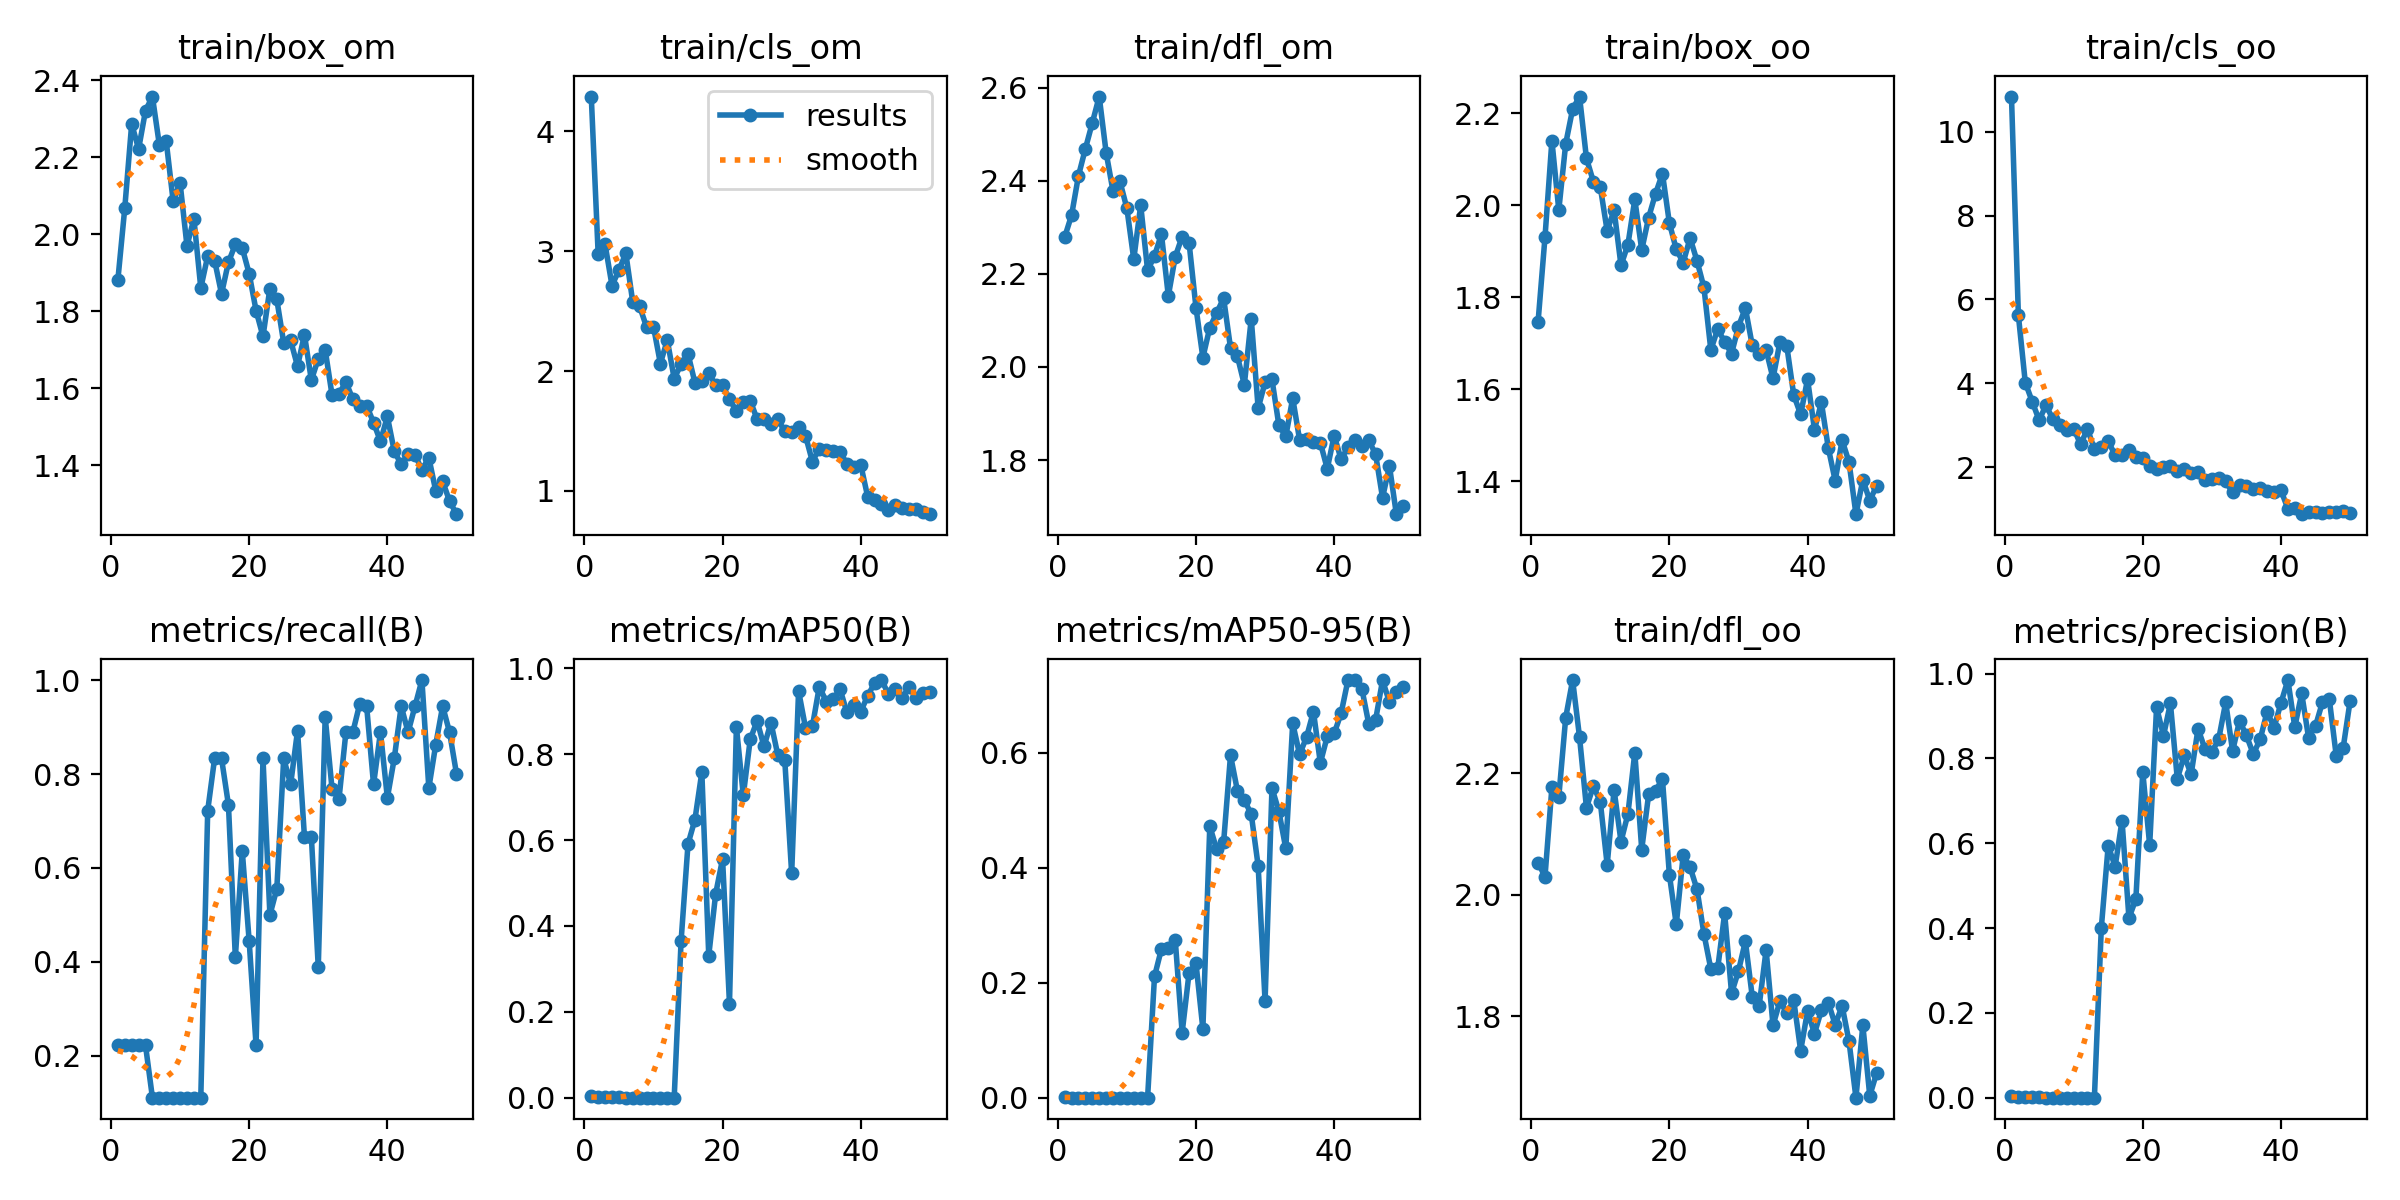

Source data for this figure (header and first rows):
epoch, train/box_om, train/cls_om, train/dfl_om, train/box_oo, train/cls_oo, train/dfl_oo, metrics/precision(B), metrics/recall(B), metrics/mAP50(B), metrics/mAP50-95(B), val/box_om, val/cls_om, val/dfl_om, val/box_oo, val/cls_oo, val/dfl_oo, lr/pg0, lr/pg1, lr/pg2
1, 1.881, 4.29, 2.279, 1.746, 10.84, 2.053, 0.00325, 0.2222, 0.00339, 0.00158, 1.553, 3.392, 1.802, 1.648, 14.83, 1.881, 0.00024, 0.00024, 0.00024
2, 2.068, 2.973, 2.326, 1.93, 5.62, 2.03, 0.00182, 0.2222, 0.00115, 0.00016, 3.083, 7211, 135.1, 4.419, 1901, 45.45, 0.0004901, 0.0004901, 0.0004901
3, 2.287, 3.057, 2.411, 2.14, 4.016, 2.177, 0.00182, 0.2222, 0.00115, 0.00016, 3.346, 1.4638e+06, 675.7, 5.099, 2.0832e+06, 8902, 0.0007299, 0.0007299, 0.0007299
4, 2.222, 2.713, 2.469, 1.989, 3.563, 2.161, 0.00182, 0.2222, 0.00115, 0.00016, 3.134, 5.7887e+05, 456.1, 3.976, 5.1484e+05, 857.1, 0.0009594, 0.0009594, 0.0009594
5, 2.321, 2.842, 2.525, 2.134, 3.122, 2.291, 0.00182, 0.2222, 0.00115, 0.00016, 3.055, 1.0144e+05, 82.62, 6.03, 6.1663e+05, 967.3, 0.001179, 0.001179, 0.001179
6, 2.358, 2.983, 2.581, 2.209, 3.477, 2.353, 0.00037, 0.1111, 0.00021, 8e-05, 3.567, 3.7394e+08, 2.0559e+05, 4.248, 4.6068e+07, 1.092e+05, 0.001388, 0.001388, 0.001388
7, 2.233, 2.577, 2.461, 2.236, 3.139, 2.259, 0.00037, 0.1111, 0.00021, 8e-05, 2.9, 5.5721e+06, 3095, 3.586, 4.0656e+06, 2576, 0.001586, 0.001586, 0.001586
8, 2.241, 2.539, 2.377, 2.102, 3.017, 2.143, 0.00037, 0.1111, 0.00021, 8e-05, 4.83, 1.3082e+05, 4248, 5.16, 1.4174e+06, 2192, 0.001723, 0.001723, 0.001723
9, 2.086, 2.367, 2.399, 2.051, 2.895, 2.179, 0.00037, 0.1111, 0.00021, 8e-05, 4.338, 11487, 46.3, 4.527, 656.9, 18.74, 0.001723, 0.001723, 0.001723
10, 2.134, 2.371, 2.341, 2.04, 2.919, 2.153, 0.00037, 0.1111, 0.00021, 8e-05, 5.039, 8689, 33.6, 5.733, 1110, 33.55, 0.001683, 0.001683, 0.001683
11, 1.97, 2.063, 2.231, 1.944, 2.547, 2.049, 0.00042, 0.1111, 0.00022, 7e-05, 4.143, 11179, 19.47, 4.272, 7917, 14.77, 0.001644, 0.001644, 0.001644
12, 2.041, 2.259, 2.348, 1.989, 2.91, 2.172, 0.00042, 0.1111, 0.00022, 7e-05, 3.073, 3419, 9.588, 5.129, 3378, 18.35, 0.001604, 0.001604, 0.001604
13, 1.86, 1.937, 2.208, 1.869, 2.432, 2.087, 0.00037, 0.1111, 0.00021, 8e-05, 3.767, 103, 4.195, 4.036, 67.15, 4.079, 0.001564, 0.001564, 0.001564
14, 1.944, 2.057, 2.238, 1.914, 2.486, 2.133, 0.4006, 0.7222, 0.3656, 0.2108, 1.492, 19.71, 2.139, 1.639, 26.73, 2.01, 0.001525, 0.001525, 0.001525
15, 1.932, 2.143, 2.286, 2.012, 2.62, 2.234, 0.5947, 0.8333, 0.591, 0.2584, 1.414, 11.1, 2.067, 1.747, 16.02, 2.191, 0.001485, 0.001485, 0.001485
16, 1.845, 1.903, 2.153, 1.903, 2.285, 2.075, 0.5451, 0.8333, 0.6476, 0.2597, 1.382, 5.412, 1.928, 1.975, 6.207, 2.401, 0.001446, 0.001446, 0.001446
17, 1.927, 1.918, 2.237, 1.973, 2.29, 2.165, 0.6537, 0.7346, 0.7581, 0.2745, 1.416, 2.976, 1.835, 1.623, 4.846, 2.071, 0.001406, 0.001406, 0.001406
18, 1.974, 1.983, 2.28, 2.025, 2.403, 2.171, 0.4239, 0.4095, 0.3311, 0.113, 1.878, 4.355, 2.288, 2.052, 3.348, 2.358, 0.001366, 0.001366, 0.001366
19, 1.965, 1.882, 2.267, 2.069, 2.251, 2.19, 0.4683, 0.6366, 0.4747, 0.217, 1.667, 3.009, 2.17, 1.806, 3.401, 2.259, 0.001327, 0.001327, 0.001327
20, 1.898, 1.884, 2.128, 1.961, 2.222, 2.033, 0.7686, 0.4444, 0.5563, 0.234, 1.676, 5.07, 1.935, 1.883, 4.417, 2.15, 0.001287, 0.001287, 0.001287
21, 1.802, 1.764, 2.02, 1.904, 2.026, 1.951, 0.5958, 0.2222, 0.2191, 0.1197, 2.457, 3.504, 2.849, 2.52, 3.768, 2.439, 0.001248, 0.001248, 0.001248
22, 1.735, 1.668, 2.085, 1.875, 1.951, 2.065, 0.9209, 0.8333, 0.8637, 0.4721, 1.27, 2.893, 1.654, 1.478, 2.697, 1.821, 0.001208, 0.001208, 0.001208
23, 1.859, 1.739, 2.116, 1.928, 2, 2.045, 0.8538, 0.5, 0.7042, 0.4317, 1.236, 1.691, 1.65, 1.349, 2.19, 1.655, 0.001168, 0.001168, 0.001168
24, 1.831, 1.754, 2.148, 1.879, 2.026, 2.009, 0.93, 0.5556, 0.8343, 0.4437, 1.55, 1.793, 1.849, 1.556, 1.79, 1.772, 0.001129, 0.001129, 0.001129
25, 1.718, 1.599, 2.041, 1.821, 1.918, 1.936, 0.7518, 0.8333, 0.8777, 0.5954, 1.302, 1.219, 1.677, 1.253, 1.097, 1.694, 0.001089, 0.001089, 0.001089
26, 1.724, 1.597, 2.023, 1.685, 1.947, 1.878, 0.8072, 0.7778, 0.8181, 0.5336, 1.26, 1.152, 1.774, 1.215, 1.104, 1.662, 0.00105, 0.00105, 0.00105
27, 1.657, 1.556, 1.962, 1.731, 1.867, 1.879, 0.7625, 0.8922, 0.8735, 0.5176, 1.306, 1.053, 1.697, 1.464, 0.9328, 1.661, 0.00101, 0.00101, 0.00101
28, 1.739, 1.597, 2.104, 1.703, 1.884, 1.97, 0.8701, 0.6667, 0.7977, 0.4928, 1.304, 1.431, 1.702, 1.305, 1.359, 1.632, 0.0009704, 0.0009704, 0.0009704
29, 1.621, 1.496, 1.911, 1.678, 1.704, 1.838, 0.8223, 0.6667, 0.7868, 0.4031, 1.54, 1.464, 1.826, 1.449, 1.633, 1.793, 0.0009308, 0.0009308, 0.0009308
30, 1.677, 1.491, 1.967, 1.736, 1.714, 1.875, 0.8142, 0.3889, 0.5223, 0.1681, 1.919, 2.325, 2.344, 1.995, 2.37, 2.191, 0.0008912, 0.0008912, 0.0008912
31, 1.7, 1.536, 1.973, 1.777, 1.734, 1.924, 0.8468, 0.9217, 0.9474, 0.5385, 1.192, 1.214, 1.665, 1.474, 1.193, 1.754, 0.0008516, 0.0008516, 0.0008516
32, 1.582, 1.461, 1.875, 1.695, 1.659, 1.832, 0.9324, 0.7673, 0.8618, 0.4978, 1.194, 1.111, 1.709, 1.462, 1.29, 1.731, 0.000812, 0.000812, 0.000812
33, 1.586, 1.245, 1.851, 1.677, 1.396, 1.818, 0.8175, 0.7471, 0.8648, 0.4333, 1.537, 1.163, 1.871, 1.724, 1.152, 1.964, 0.0007724, 0.0007724, 0.0007724
34, 1.616, 1.354, 1.933, 1.685, 1.575, 1.909, 0.8889, 0.8889, 0.9575, 0.651, 1.079, 0.8994, 1.557, 1.188, 0.8837, 1.597, 0.0007328, 0.0007328, 0.0007328
35, 1.572, 1.345, 1.843, 1.624, 1.551, 1.785, 0.8544, 0.8889, 0.9226, 0.5968, 1.083, 0.8576, 1.611, 1.242, 0.8922, 1.645, 0.0006932, 0.0006932, 0.0006932
36, 1.554, 1.33, 1.846, 1.702, 1.49, 1.825, 0.8103, 0.9493, 0.9274, 0.6268, 1.083, 0.7203, 1.531, 1.176, 0.7406, 1.508, 0.0006536, 0.0006536, 0.0006536
37, 1.555, 1.326, 1.838, 1.693, 1.513, 1.806, 0.8458, 0.9444, 0.9516, 0.6715, 1.069, 0.7005, 1.538, 1.154, 0.5939, 1.565, 0.000614, 0.000614, 0.000614
38, 1.511, 1.225, 1.837, 1.587, 1.428, 1.827, 0.9107, 0.7778, 0.8972, 0.582, 1.369, 0.8507, 1.78, 1.436, 0.8742, 1.714, 0.0005744, 0.0005744, 0.0005744
39, 1.462, 1.199, 1.781, 1.545, 1.415, 1.744, 0.8727, 0.8889, 0.9145, 0.6282, 1.038, 0.7883, 1.486, 1.298, 0.6942, 1.583, 0.0005348, 0.0005348, 0.0005348
40, 1.527, 1.217, 1.853, 1.622, 1.449, 1.809, 0.9309, 0.7494, 0.899, 0.6334, 1.066, 0.8502, 1.561, 1.186, 0.8847, 1.516, 0.0004952, 0.0004952, 0.0004952
41, 1.436, 0.9522, 1.802, 1.512, 1.007, 1.772, 0.9849, 0.8333, 0.9364, 0.6681, 1.028, 0.7458, 1.544, 1.09, 0.6932, 1.475, 0.0004556, 0.0004556, 0.0004556
42, 1.402, 0.9212, 1.827, 1.571, 1.017, 1.81, 0.8742, 0.9444, 0.9653, 0.7262, 0.9675, 0.678, 1.49, 0.9477, 0.5828, 1.469, 0.000416, 0.000416, 0.000416
43, 1.428, 0.8871, 1.844, 1.472, 0.8791, 1.823, 0.9533, 0.8889, 0.9727, 0.7257, 0.9206, 0.6225, 1.389, 0.9426, 0.4717, 1.451, 0.0003764, 0.0003764, 0.0003764
44, 1.427, 0.8414, 1.831, 1.401, 0.9427, 1.786, 0.8486, 0.9444, 0.9402, 0.7115, 0.9388, 0.5826, 1.443, 1.001, 0.5598, 1.429, 0.0003368, 0.0003368, 0.0003368
45, 1.388, 0.8828, 1.843, 1.489, 0.9306, 1.817, 0.8766, 1, 0.9516, 0.6504, 1.158, 0.6661, 1.592, 1.194, 0.5703, 1.573, 0.0002972, 0.0002972, 0.0002972
46, 1.42, 0.8607, 1.812, 1.442, 0.9173, 1.759, 0.9327, 0.7702, 0.931, 0.657, 1.031, 0.6576, 1.518, 1.062, 0.6281, 1.465, 0.0002576, 0.0002576, 0.0002576
47, 1.333, 0.8471, 1.719, 1.329, 0.9355, 1.667, 0.9394, 0.8625, 0.9577, 0.7258, 0.8106, 0.5949, 1.369, 0.9928, 0.5292, 1.441, 0.000218, 0.000218, 0.000218
48, 1.358, 0.8524, 1.787, 1.403, 0.9215, 1.785, 0.806, 0.9444, 0.9309, 0.6877, 0.8443, 0.5993, 1.447, 0.9832, 0.6228, 1.486, 0.0001784, 0.0001784, 0.0001784
49, 1.307, 0.8276, 1.684, 1.358, 0.9456, 1.67, 0.8249, 0.8889, 0.9437, 0.7048, 0.8605, 0.6085, 1.454, 0.9689, 0.6239, 1.465, 0.0001388, 0.0001388, 0.0001388
50, 1.273, 0.8062, 1.702, 1.39, 0.8998, 1.707, 0.9351, 0.8009, 0.9438, 0.7133, 0.8999, 0.5961, 1.462, 0.9763, 0.5517, 1.461, 9.92e-05, 9.92e-05, 9.92e-05
